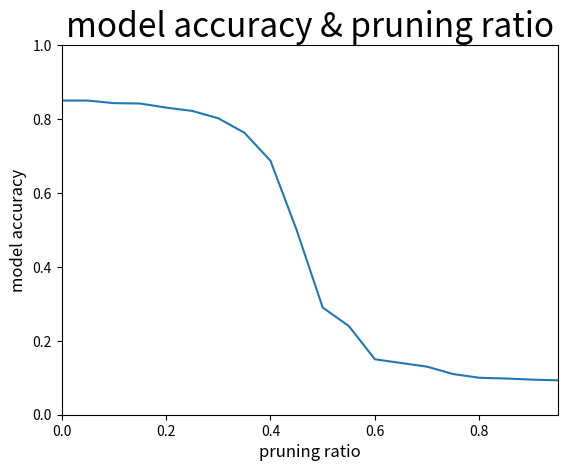

Recreate this plot in Python.
import matplotlib.pyplot as plt

x = [0.05*i for i in range(20)]
y = [0.85,0.85,0.843,0.842,0.831,0.822,0.802,0.763,0.687,0.5,0.29,0.24,0.15,0.14,0.13,0.11,0.1,0.098,0.095,0.093]

plt.plot(x,y)
plt.axis([0,0.95,0,1])
plt.title('model accuracy & pruning ratio',fontsize=24)
plt.xlabel('pruning ratio',fontsize=12)
plt.ylabel('model accuracy',fontsize=12)

plt.show()
